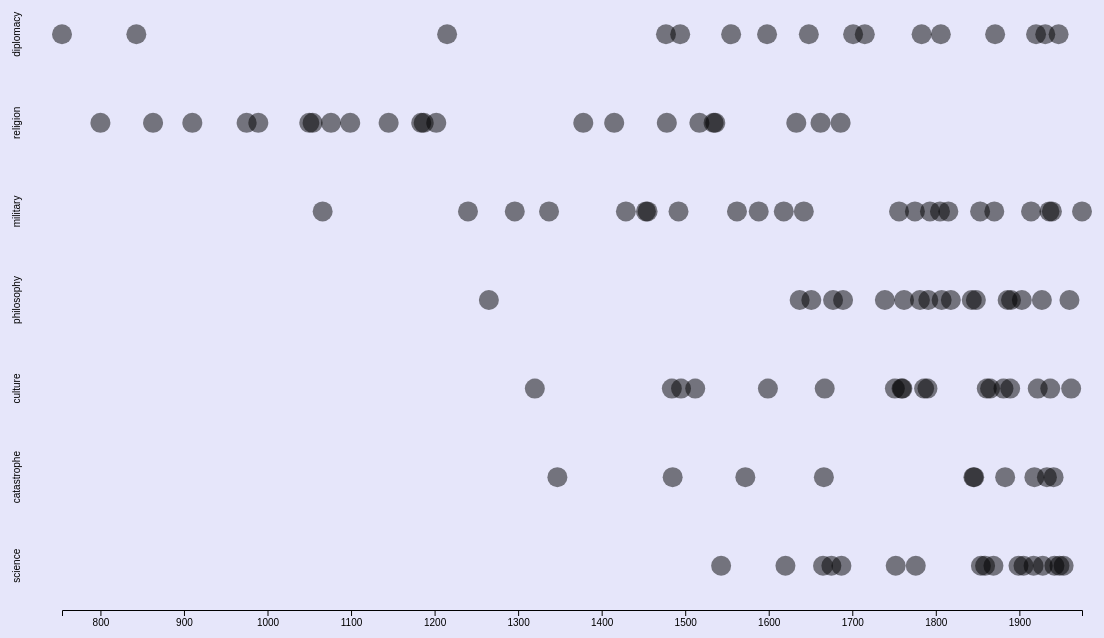
D3 v5 page, settled after 480 driven frames (8 s of simulated time); the page loaded 1 data file(s).


// ── script.js
let w = 1200;
let h = 800;
let padding = 90

let viz = d3.select("#container").append("svg")
    .style("width", w)
    .style("height", h)
    .style("background-color", "lavender")
;


// initialise scales
let xScale = d3.scaleTime().range([padding, w-padding]);
let yScale = d3.scaleBand().range([padding, h-padding]);


// get data
d3.json("monarchs.json").then(function(incomingData){
  data = formatData(incomingData);
  let types = data.map(d=>d.type).filter(onlyUnique); //see onlyUnique function at bottom

  // xscale and axis
  xScale.domain( d3.extent(data, d=>d.date) )
  let xAxis = d3.axisBottom(xScale).tickFormat(d3.timeFormat("%-Y"));
  let xAxisGroup = viz.append("g")
      .attr("class", "xaxisgroup")
      .attr("transform", "translate(0,"+(h-padding)+")")
  ;
  xAxisGroup.call(xAxis);
  //yscale and axis
  yScale.domain(types);
  let yAxis = d3.axisLeft(yScale);
  let yAxisGroup = viz.append("g")
      .attr("class", "yaxisgroup")
      .attr("transform", "translate("+padding/2+",0)")

  ;
  yAxisGroup.call(yAxis);
  // style the y axis
  yAxisGroup.selectAll("line").attr("display", "none");
  yAxisGroup.selectAll("path").attr("display", "none");
  yAxisGroup.selectAll("text")
      .attr("text-anchor", "middle")
      .attr("transform", "rotate(-90)")
      .attr("x", "0")
  ;


  let graphGroup = viz.append("g").attr("class", "graphgroup");

  let datagroups = graphGroup.selectAll(".datagroup").data(data).enter()
    .append("g")
      .attr("class", "datagroup")
      .attr("transform", function(d){
        console.log(d);
        return "translate("+ xScale(d.date) +","+ (yScale(d.type) + yScale.bandwidth()/2 )+")"
      })
  ;

  datagroups.append("circle")
    .attr("r", 10)
    .attr("opacity", 0.5)
  ;







});


let timeParse = d3.timeParse("%Y");

function formatData(incoming){
  let keys = Object.keys(incoming.Dates);
  return keys.map((d)=>{
    incoming.Dates[d].date = timeParse(incoming.Dates[d].date)
    return incoming.Dates[d];
  });

}

//from: https://stackoverflow.com/a/14438954
function onlyUnique(value, index, self) {
    return self.indexOf(value) === index;
}


### data: monarchs.json, 202610 bytes — head not shown